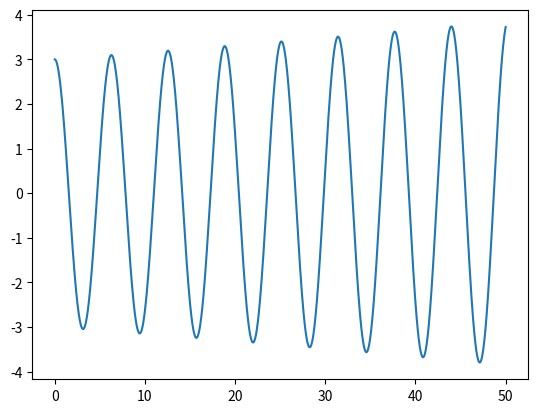

The matplotlib source for this figure:
m = 1
k = 1
x = 3
v = 0
t = 0
tFinal = 5
deltaT = 0.01
while (t < tFinal):
    deltaV = ((-k/m)*x)*deltaT
    deltaX = v*deltaT
    v = v + deltaV
    x = x + deltaX
    t = t + deltaT
print(x)
print(v)

%matplotlib inline
import matplotlib.pyplot as plt
import numpy as np

m = 1
k = 1
x = 3
v = 0
t = 0
tFinal = 50
deltaT = 0.01

xArray = np.array([])
tArray = np.array([])

while (t < tFinal):
    deltaV = ((-k/m)*x)*deltaT
    deltaX = v*deltaT
    v = v + deltaV
    x = x + deltaX
    t = t + deltaT
    xArray = np.append(xArray,[x])
    tArray = np.append(tArray,[t])
print(x)
print(v)

plt.plot(tArray,xArray)
plt.show()



